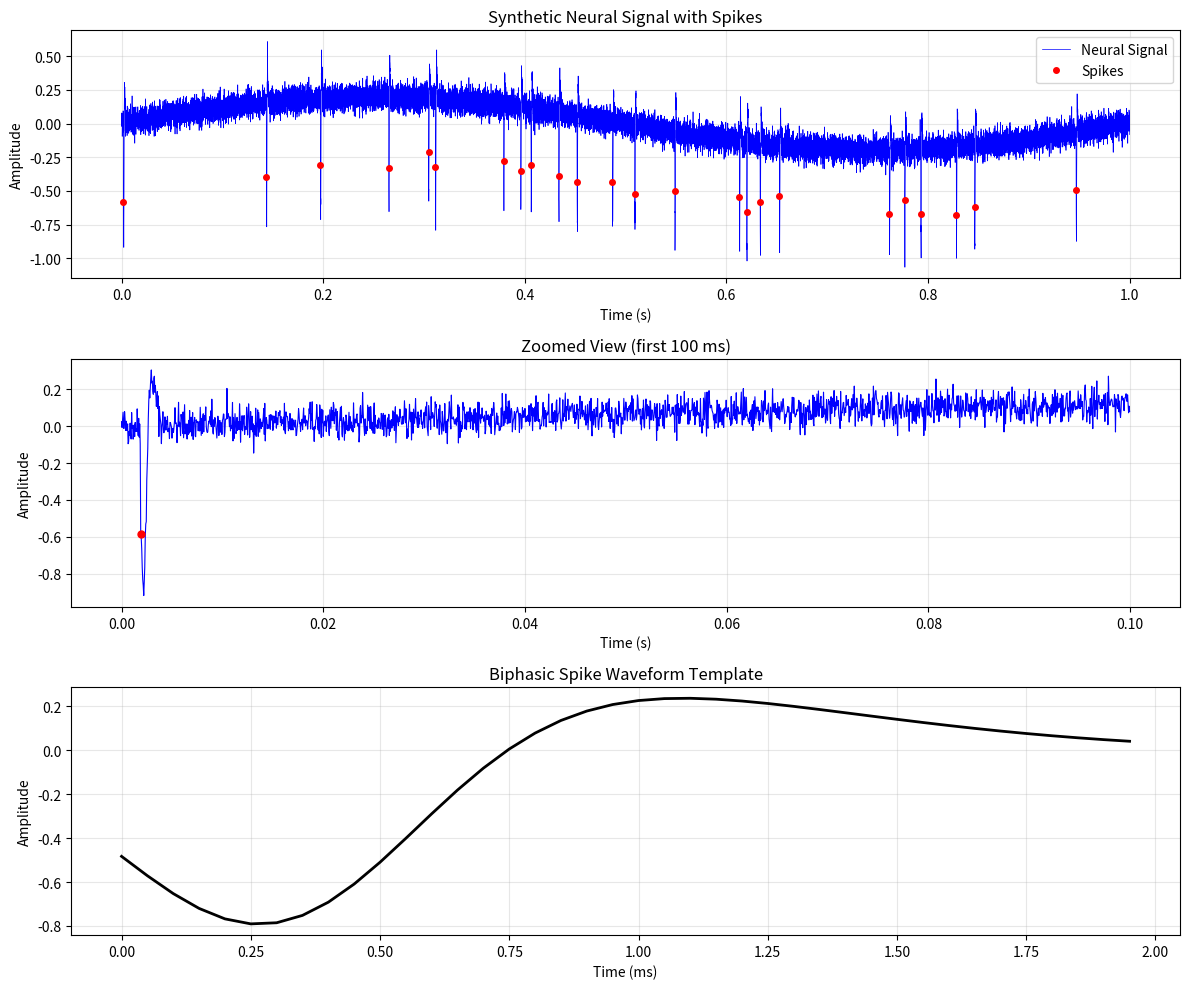

Source code (Python):
"""
Neural Signal Generator

Generates synthetic neural signals with:
- Background noise (Gaussian white noise)
- Low-frequency drift (physiological baseline shifts)
- Action potential (spike) waveforms
- Configurable firing rates

This simulates extracellular recording signals typical of neural interfaces.
"""

import numpy as np
from typing import Optional, Tuple, List


class NeuralSignalGenerator:
    """
    Generates synthetic neural signals with noise, drift, and spike waveforms.
    
    Attributes:
        fs (float): Sampling frequency in Hz
        noise_amplitude (float): Standard deviation of background noise
        drift_amplitude (float): Amplitude of low-frequency drift
        drift_freq (float): Frequency of drift component in Hz
    """
    
    def __init__(self, 
                 fs: float = 20000.0,
                 noise_amplitude: float = 0.05,
                 drift_amplitude: float = 0.2,
                 drift_freq: float = 1.0):
        """
        Initialize the neural signal generator.
        
        Args:
            fs: Sampling frequency in Hz (default: 20 kHz)
            noise_amplitude: Standard deviation of Gaussian noise (default: 0.05)
            drift_amplitude: Amplitude of sinusoidal drift (default: 0.2)
            drift_freq: Frequency of drift component in Hz (default: 1 Hz)
        """
        self.fs = fs
        self.noise_amplitude = noise_amplitude
        self.drift_amplitude = drift_amplitude
        self.drift_freq = drift_freq
        
    def generate_noise(self, duration: float) -> np.ndarray:
        """
        Generate Gaussian white noise.
        
        Args:
            duration: Duration in seconds
            
        Returns:
            Noise signal array
        """
        N = int(duration * self.fs)
        return self.noise_amplitude * np.random.randn(N)
    
    def generate_drift(self, duration: float, phase: float = 0.0) -> Tuple[np.ndarray, np.ndarray]:
        """
        Generate low-frequency drift component.
        
        Args:
            duration: Duration in seconds
            phase: Phase offset in radians
            
        Returns:
            Tuple of (time array, drift signal)
        """
        N = int(duration * self.fs)
        t = np.arange(N) / self.fs
        drift = self.drift_amplitude * np.sin(2 * np.pi * self.drift_freq * t + phase)
        return t, drift
    
    def generate_spike_waveform(self, spike_type: str = 'biphasic') -> np.ndarray:
        """
        Generate a single action potential waveform.
        
        Args:
            spike_type: Type of spike ('biphasic', 'triphasic', 'simple')
            
        Returns:
            Spike waveform array
        """
        # Spike duration: ~2 ms is typical for extracellular spikes
        spike_duration = 0.002  # seconds
        N_spike = int(spike_duration * self.fs)
        t_spike = np.linspace(0, spike_duration, N_spike)
        
        if spike_type == 'biphasic':
            # Classic biphasic action potential
            # Negative phase followed by positive phase
            tau1 = 0.0003  # decay time constant for negative phase
            tau2 = 0.0006  # decay time constant for positive phase
            
            # Negative peak at ~0.3 ms
            t_peak1 = 0.0003
            phase1 = -1.0 * np.exp(-(t_spike - t_peak1)**2 / (2 * tau1**2))
            
            # Positive peak at ~0.8 ms
            t_peak2 = 0.0008
            phase2 = 0.3 * np.exp(-(t_spike - t_peak2)**2 / (2 * tau2**2))
            
            spike = phase1 + phase2
            
        elif spike_type == 'triphasic':
            # Triphasic waveform: positive-negative-positive
            tau = 0.0002
            
            t_peak1 = 0.0002
            phase1 = 0.2 * np.exp(-(t_spike - t_peak1)**2 / (2 * tau**2))
            
            t_peak2 = 0.0005
            phase2 = -1.0 * np.exp(-(t_spike - t_peak2)**2 / (2 * (1.5*tau)**2))
            
            t_peak3 = 0.001
            phase3 = 0.15 * np.exp(-(t_spike - t_peak3)**2 / (2 * tau**2))
            
            spike = phase1 + phase2 + phase3
            
        else:  # 'simple'
            # Simple Gaussian-like spike
            t_peak = spike_duration / 2
            tau = 0.0003
            spike = -np.exp(-(t_spike - t_peak)**2 / (2 * tau**2))
        
        return spike
    
    def generate_spike_train(self, 
                            duration: float, 
                            firing_rate: float,
                            refractory_period: float = 0.002) -> np.ndarray:
        """
        Generate spike timing based on a Poisson process.
        
        Args:
            duration: Duration in seconds
            firing_rate: Average firing rate in Hz
            refractory_period: Minimum time between spikes in seconds
            
        Returns:
            Array of spike times in seconds
        """
        # Generate candidate spike times using Poisson process
        num_expected_spikes = int(duration * firing_rate * 1.5)  # Generate extra
        inter_spike_intervals = np.random.exponential(1.0 / firing_rate, num_expected_spikes)
        candidate_times = np.cumsum(inter_spike_intervals)
        
        # Enforce refractory period
        spike_times = []
        last_spike = -refractory_period
        
        for t in candidate_times:
            if t > duration:
                break
            if t - last_spike >= refractory_period:
                spike_times.append(t)
                last_spike = t
        
        return np.array(spike_times)
    
    def inject_spikes(self, 
                     base_signal: np.ndarray,
                     spike_times: np.ndarray,
                     spike_waveform: np.ndarray,
                     amplitude_variation: float = 0.1) -> np.ndarray:
        """
        Inject spike waveforms into the base signal.
        
        Args:
            base_signal: Base signal to inject spikes into
            spike_times: Array of spike times in seconds
            spike_waveform: Spike waveform template
            amplitude_variation: Random variation in spike amplitude (0-1)
            
        Returns:
            Signal with spikes injected
        """
        signal_with_spikes = base_signal.copy()
        spike_len = len(spike_waveform)
        
        for spike_time in spike_times:
            spike_idx = int(spike_time * self.fs)
            
            # Check bounds
            if spike_idx + spike_len >= len(base_signal):
                continue
            
            # Add random amplitude variation
            amplitude = 1.0 + amplitude_variation * (2 * np.random.rand() - 1)
            
            # Inject spike
            signal_with_spikes[spike_idx:spike_idx + spike_len] += amplitude * spike_waveform
        
        return signal_with_spikes
    
    def generate_signal(self,
                       duration: float,
                       firing_rate: float = 30.0,
                       spike_type: str = 'biphasic',
                       amplitude_variation: float = 0.1,
                       seed: Optional[int] = None) -> Tuple[np.ndarray, np.ndarray, np.ndarray, List[int]]:
        """
        Generate a complete synthetic neural signal.
        
        Args:
            duration: Duration in seconds
            firing_rate: Average firing rate in Hz
            spike_type: Type of spike waveform ('biphasic', 'triphasic', 'simple')
            amplitude_variation: Random variation in spike amplitude (0-1)
            seed: Random seed for reproducibility
            
        Returns:
            Tuple of (time array, complete signal, spike times, spike indices)
        """
        if seed is not None:
            np.random.seed(seed)
        
        # Generate base components
        noise = self.generate_noise(duration)
        t, drift = self.generate_drift(duration)
        base_signal = noise + drift
        
        # Generate and inject spikes
        spike_times = self.generate_spike_train(duration, firing_rate)
        spike_waveform = self.generate_spike_waveform(spike_type)
        
        # Create complete signal
        complete_signal = self.inject_spikes(base_signal, spike_times, spike_waveform, amplitude_variation)
        
        # Convert spike times to indices for easy plotting
        spike_indices = [int(t * self.fs) for t in spike_times if int(t * self.fs) < len(complete_signal)]
        
        return t, complete_signal, spike_times, spike_indices
    
    def generate_multi_unit_signal(self,
                                   duration: float,
                                   num_units: int = 3,
                                   firing_rates: Optional[List[float]] = None,
                                   spike_types: Optional[List[str]] = None,
                                   seed: Optional[int] = None) -> Tuple[np.ndarray, np.ndarray, List[np.ndarray]]:
        """
        Generate a signal with multiple neuron units.
        
        Args:
            duration: Duration in seconds
            num_units: Number of neuron units to simulate
            firing_rates: List of firing rates for each unit (defaults to random 10-50 Hz)
            spike_types: List of spike types for each unit
            seed: Random seed for reproducibility
            
        Returns:
            Tuple of (time array, complete signal, list of spike times for each unit)
        """
        if seed is not None:
            np.random.seed(seed)
        
        # Default firing rates
        if firing_rates is None:
            firing_rates = [np.random.uniform(10, 50) for _ in range(num_units)]
        
        # Default spike types
        if spike_types is None:
            spike_types = ['biphasic'] * num_units
        
        # Generate base signal
        noise = self.generate_noise(duration)
        t, drift = self.generate_drift(duration)
        complete_signal = noise + drift
        
        all_spike_times = []
        
        # Add spikes from each unit
        for i in range(num_units):
            spike_times = self.generate_spike_train(duration, firing_rates[i])
            spike_waveform = self.generate_spike_waveform(spike_types[i])
            
            # Scale amplitude for different units
            amplitude_scale = 0.5 + 0.5 * (i / max(1, num_units - 1))
            scaled_waveform = spike_waveform * amplitude_scale
            
            complete_signal = self.inject_spikes(complete_signal, spike_times, scaled_waveform, amplitude_variation=0.15)
            all_spike_times.append(spike_times)
        
        return t, complete_signal, all_spike_times
    
    def export_to_csv(self,
                     time: np.ndarray,
                     signal: np.ndarray,
                     spike_times: np.ndarray,
                     spike_indices: List[int],
                     output_dir: str = 'data/outputs',
                     prefix: str = 'neural_signal') -> dict:
        """
        Export generated signal data to CSV files.
        
        Args:
            time: Time array in seconds
            signal: Signal amplitude array
            spike_times: Array of spike times in seconds
            spike_indices: List of spike sample indices
            output_dir: Directory to save CSV files
            prefix: Prefix for output filenames
            
        Returns:
            Dictionary with paths to all exported files
        """
        import os
        
        # Create output directory
        os.makedirs(output_dir, exist_ok=True)
        
        exported_files = {}
        
        # 1. Export complete signal data
        spike_marker = np.zeros(len(signal))
        spike_marker[spike_indices] = 1.0
        signal_data = np.column_stack((time, signal, spike_marker))
        signal_path = os.path.join(output_dir, f'{prefix}_data.csv')
        np.savetxt(signal_path, signal_data, delimiter=',',
                  header='time_s,amplitude,spike_marker', comments='')
        exported_files['signal_data'] = signal_path
        
        # 2. Export spike times
        if len(spike_times) > 0:
            spike_data = np.column_stack((spike_times, spike_indices[:len(spike_times)]))
            spike_path = os.path.join(output_dir, f'{prefix}_spike_times.csv')
            np.savetxt(spike_path, spike_data, delimiter=',',
                      header='spike_time_s,spike_index', comments='', fmt=['%.6f', '%d'])
            exported_files['spike_times'] = spike_path
        
        # 3. Export summary statistics
        summary_path = os.path.join(output_dir, f'{prefix}_summary.csv')
        duration = time[-1] if len(time) > 0 else 0
        with open(summary_path, 'w') as f:
            f.write('parameter,value,unit\n')
            f.write(f'duration,{duration},s\n')
            f.write(f'sampling_frequency,{self.fs},Hz\n')
            f.write(f'num_samples,{len(signal)},count\n')
            f.write(f'num_spikes,{len(spike_times)},count\n')
            f.write(f'firing_rate,{len(spike_times)/duration if duration > 0 else 0:.2f},Hz\n')
            f.write(f'noise_amplitude,{self.noise_amplitude},V\n')
            f.write(f'drift_amplitude,{self.drift_amplitude},V\n')
            f.write(f'drift_frequency,{self.drift_freq},Hz\n')
            f.write(f'signal_mean,{np.mean(signal):.6f},V\n')
            f.write(f'signal_std,{np.std(signal):.6f},V\n')
            f.write(f'signal_min,{np.min(signal):.6f},V\n')
            f.write(f'signal_max,{np.max(signal):.6f},V\n')
        exported_files['summary'] = summary_path
        
        return exported_files
    
    def export_waveform_to_csv(self,
                              spike_type: str = 'biphasic',
                              output_dir: str = 'data/outputs',
                              filename: str = 'spike_waveform_template.csv') -> str:
        """
        Export spike waveform template to CSV.
        
        Args:
            spike_type: Type of spike waveform
            output_dir: Directory to save CSV file
            filename: Output filename
            
        Returns:
            Path to exported file
        """
        import os
        
        os.makedirs(output_dir, exist_ok=True)
        
        spike_waveform = self.generate_spike_waveform(spike_type)
        t_spike_s = np.arange(len(spike_waveform)) / self.fs
        waveform_data = np.column_stack((t_spike_s, spike_waveform))
        
        output_path = os.path.join(output_dir, filename)
        np.savetxt(output_path, waveform_data, delimiter=',',
                  header='time_s,amplitude', comments='')
        
        return output_path


def demo():
    """
    Demonstration of the neural signal generator.
    """
    import matplotlib.pyplot as plt
    
    # Create generator
    gen = NeuralSignalGenerator(fs=20000, noise_amplitude=0.05, drift_amplitude=0.2, drift_freq=1.0)
    
    # Generate signal
    duration = 1.0  # 1 second
    t, signal, spike_times, spike_indices = gen.generate_signal(
        duration=duration,
        firing_rate=30.0,
        spike_type='biphasic',
        seed=42
    )
    
    # Plot results
    fig, axes = plt.subplots(3, 1, figsize=(12, 10))
    
    # Full signal
    axes[0].plot(t, signal, 'b-', linewidth=0.5, label='Neural Signal')
    axes[0].plot(t[spike_indices], signal[spike_indices], 'r.', markersize=8, label='Spikes')
    axes[0].set_xlabel('Time (s)')
    axes[0].set_ylabel('Amplitude')
    axes[0].set_title('Synthetic Neural Signal with Spikes')
    axes[0].legend()
    axes[0].grid(True, alpha=0.3)
    
    # Zoomed view
    zoom_duration = 0.1  # 100 ms
    zoom_samples = int(zoom_duration * gen.fs)
    axes[1].plot(t[:zoom_samples], signal[:zoom_samples], 'b-', linewidth=0.8)
    zoom_spikes = [idx for idx in spike_indices if idx < zoom_samples]
    if zoom_spikes:
        axes[1].plot(t[zoom_spikes], signal[zoom_spikes], 'r.', markersize=10)
    axes[1].set_xlabel('Time (s)')
    axes[1].set_ylabel('Amplitude')
    axes[1].set_title(f'Zoomed View (first {zoom_duration*1000:.0f} ms)')
    axes[1].grid(True, alpha=0.3)
    
    # Spike waveform template
    spike_waveform = gen.generate_spike_waveform('biphasic')
    t_spike = np.arange(len(spike_waveform)) / gen.fs * 1000  # Convert to ms
    axes[2].plot(t_spike, spike_waveform, 'k-', linewidth=2)
    axes[2].set_xlabel('Time (ms)')
    axes[2].set_ylabel('Amplitude')
    axes[2].set_title('Biphasic Spike Waveform Template')
    axes[2].grid(True, alpha=0.3)
    
    plt.tight_layout()
    
    # Save to data/outputs directory (works with Docker volumes)
    import os
    output_dir = 'data/outputs'
    os.makedirs(output_dir, exist_ok=True)
    output_path = os.path.join(output_dir, 'neural_signal_demo.png')
    plt.savefig(output_path, dpi=150)
    
    # Export data to CSV files using the built-in methods
    print("\n=== Exporting Data to CSV ===")
    
    # Export signal data, spike times, and summary
    exported_files = gen.export_to_csv(t, signal, spike_times, spike_indices, 
                                       output_dir=output_dir, prefix='neural_signal')
    print(f"✓ Signal data saved to: {exported_files['signal_data']}")
    if 'spike_times' in exported_files:
        print(f"✓ Spike times saved to: {exported_files['spike_times']}")
    print(f"✓ Summary statistics saved to: {exported_files['summary']}")
    
    # Export spike waveform template
    waveform_path = gen.export_waveform_to_csv(spike_type='biphasic', output_dir=output_dir)
    print(f"✓ Spike waveform template saved to: {waveform_path}")
    
    print(f"\n=== Summary ===")
    print(f"Generated {len(spike_times)} spikes in {duration} seconds")
    print(f"Average firing rate: {len(spike_times)/duration:.1f} Hz")
    print(f"Plot saved to: {output_path}")
    print(f"Total samples: {len(signal):,}")
    print(f"Total CSV files exported: {len(exported_files) + 1}")
    
    # Try to show plot if interactive backend is available
    try:
        plt.show()
    except:
        pass


if __name__ == '__main__':
    demo()
